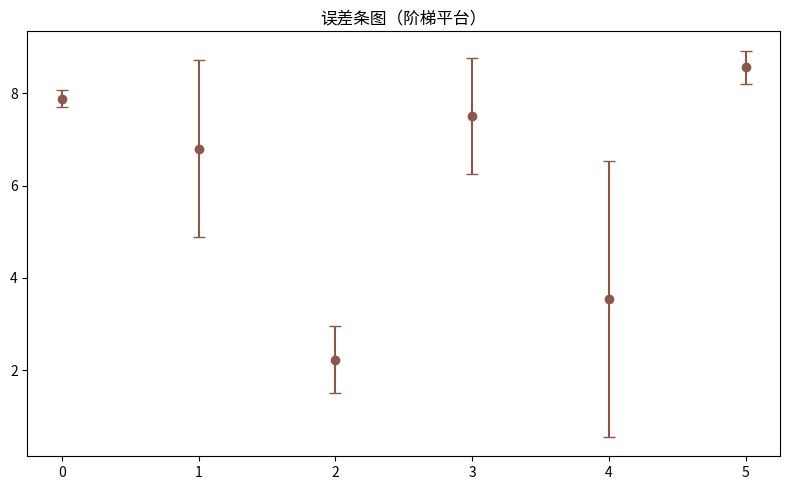

The script that saved this image:
"""误差条图（阶梯平台）
数据可视化示例（matplotlib）。均值 ± 标准差误差条。
运行后在当前目录生成 'viz_errorbar_d7'_preview.png。
"""
import matplotlib
matplotlib.use("Agg")
import matplotlib.pyplot as plt
import numpy as np

rng = np.random.default_rng(13)
fig, ax = plt.subplots(figsize=(8, 5))
data = np.array(np.repeat(rng.uniform(1, 9, 10), 6) + rng.normal(0, 0.2, 60))
bins = [data[i:i+10] for i in range(0, 60, 10)]
means = [b.mean() for b in bins]
stds = [b.std() for b in bins]
ax.errorbar(range(len(bins)), means, yerr=stds, fmt='o', capsize=4, color='tab:brown')
ax.set_title("误差条图（阶梯平台）")
plt.tight_layout()
plt.savefig("'viz_errorbar_d7'_preview.png", dpi=110)
print("已生成 'viz_errorbar_d7'_preview.png")
